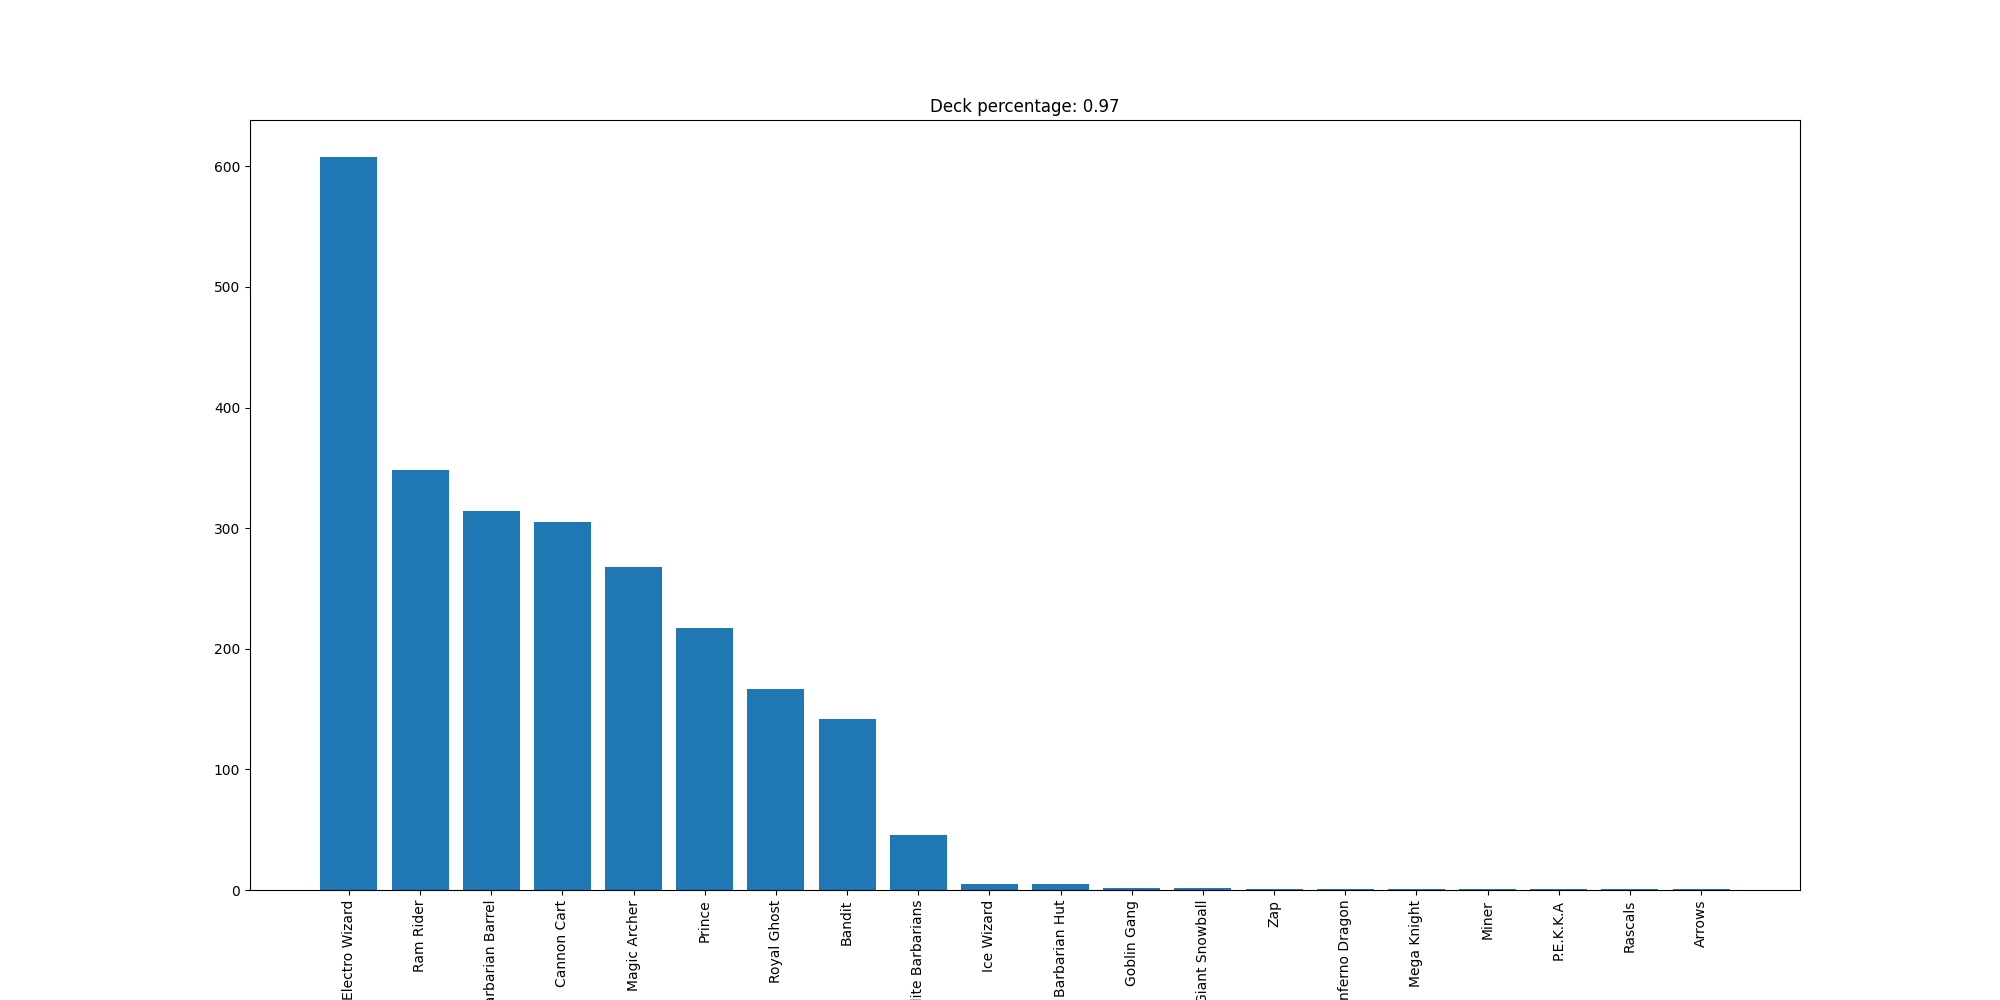

Source data for this figure (header and first rows):
Electro Wizard, 608
Ram Rider, 348
Barbarian Barrel, 314
Cannon Cart, 305
Magic Archer, 268
Prince, 217
Royal Ghost, 167
Bandit, 142
Elite Barbarians, 46
Ice Wizard, 5
Barbarian Hut, 5
Goblin Gang, 2
Giant Snowball, 2
Zap, 1
Inferno Dragon, 1
Mega Knight, 1
Miner, 1
P.E.K.K.A, 1
Rascals, 1
Arrows, 1
